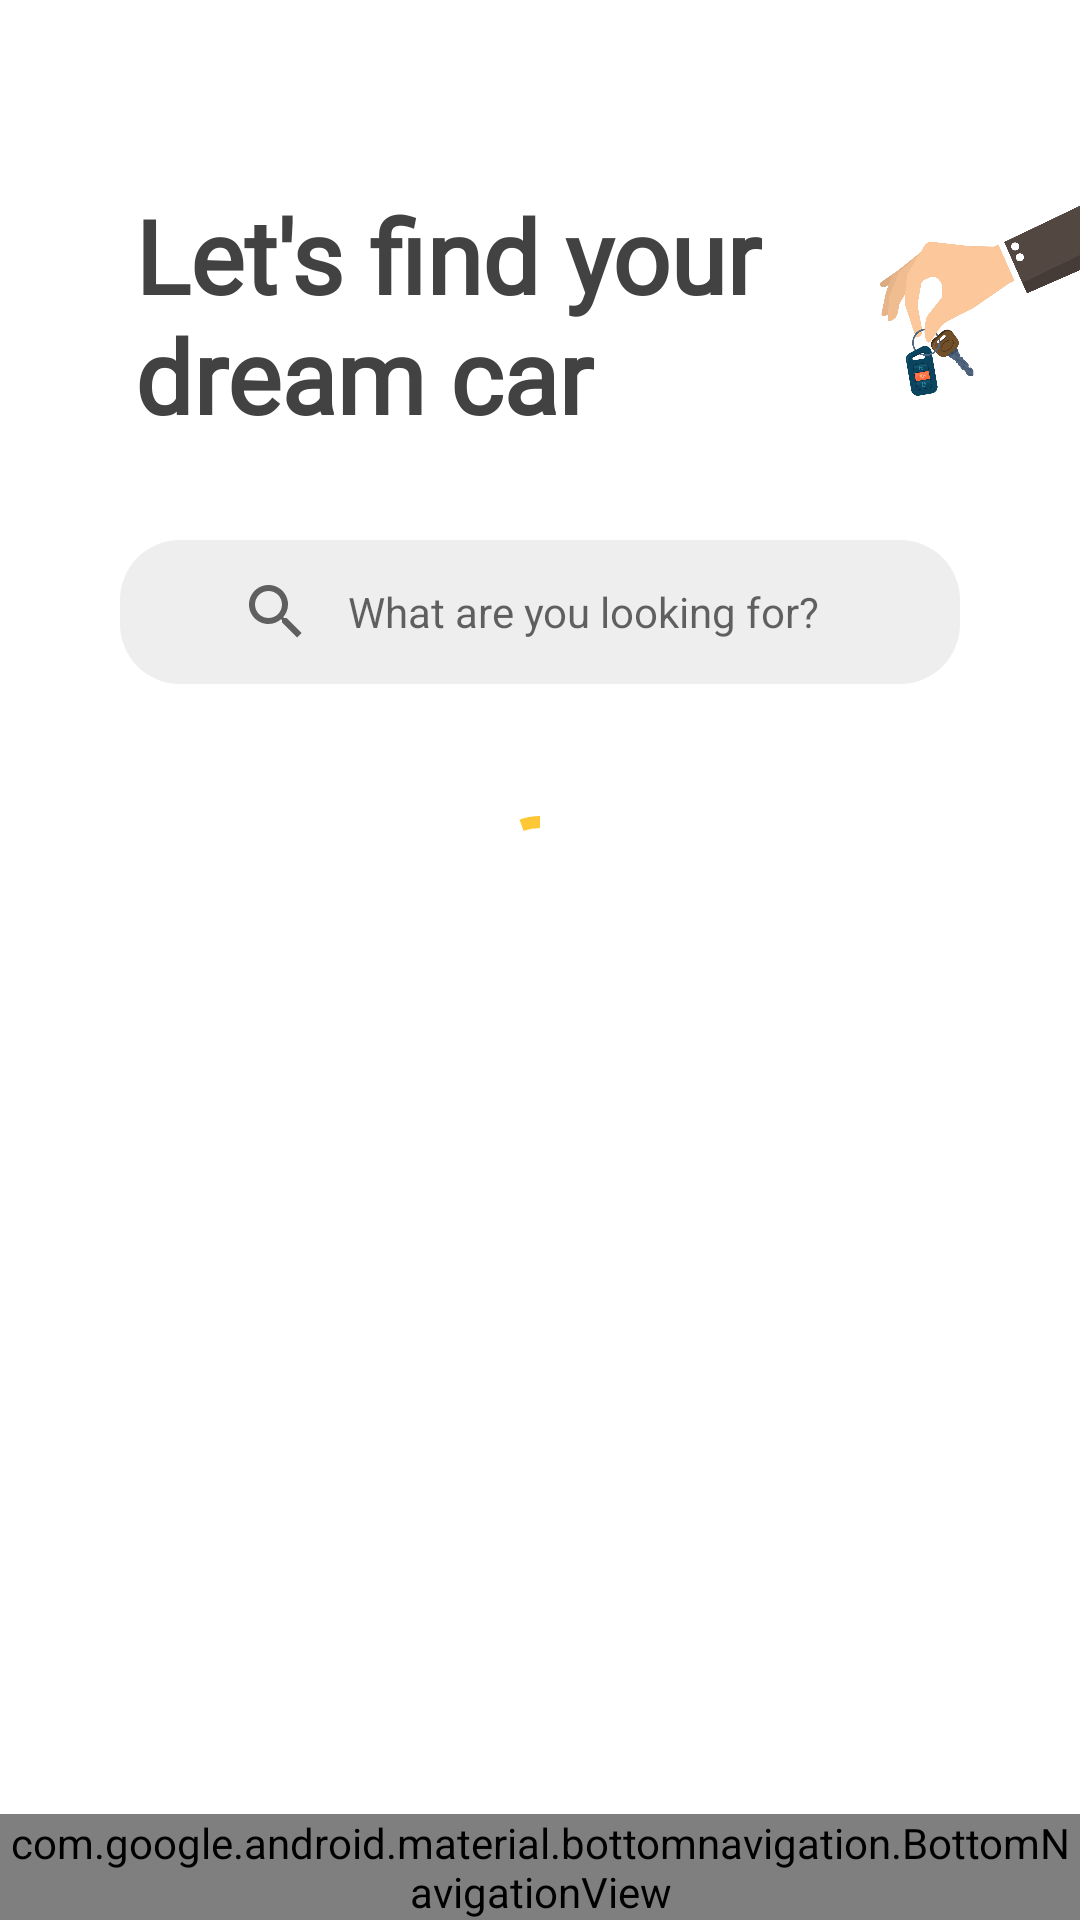

The Android layout XML behind this screen, and the referenced resources:
<!-- AndroidManifest.xml: activity theme Theme.NoActionBar -->
<!-- res/layout/activity_search.xml -->
<?xml version="1.0" encoding="utf-8"?>
<androidx.constraintlayout.widget.ConstraintLayout xmlns:android="http://schemas.android.com/apk/res/android"
    xmlns:tools="http://schemas.android.com/tools"
    android:layout_width="match_parent"
    android:layout_height="match_parent"
    xmlns:app="http://schemas.android.com/apk/res-auto"
    tools:context=".FavouritesActivity">
    <ScrollView
        android:layout_width="match_parent"
        android:layout_height="match_parent"
        app:layout_constraintBottom_toBottomOf="parent"
        app:layout_constraintEnd_toEndOf="parent"
        app:layout_constraintStart_toStartOf="parent"
        app:layout_constraintTop_toTopOf="parent">

        <LinearLayout
            android:layout_width="match_parent"
            android:layout_height="wrap_content"
            android:id="@+id/searchBodyContainer"
            android:orientation="vertical"
            android:paddingBottom="100dp">

            
            <LinearLayout
                android:id="@+id/searchHeader"
                style="@style/Container"
                android:layout_width="match_parent"
                android:layout_height="wrap_content"
                android:layout_marginTop="30dp"
                android:layout_marginStart="30dp"
                android:orientation="horizontal">

                <TextView
                    style="@style/searchTitle"
                    android:layout_width="0dp"
                    android:layout_height="wrap_content"
                    android:layout_gravity="center"
                    android:layout_weight="2"
                    android:text="@string/searchSlogan"
                    android:textColor="@color/blackGrey" />

                <ImageView
                    android:layout_width="0dp"
                    android:layout_height="150dp"
                    android:layout_weight="1"
                    android:contentDescription="@string/app_name"
                    android:src="@drawable/search_image" />
            </LinearLayout>

            
            <SearchView
                android:id="@+id/searchBar"
                style="@style/RoundedBackground"
                android:layout_width="match_parent"
                android:layout_height="wrap_content"
                android:layout_marginLeft="40dp"
                android:layout_marginRight="40dp"
                android:iconifiedByDefault="false"
                android:queryBackground="@android:color/transparent"
                android:layout_gravity="center_horizontal"
                android:queryHint="@string/search_hint"
                app:layout_constraintEnd_toEndOf="parent"
                app:layout_constraintStart_toStartOf="parent"
                app:layout_constraintTop_toBottomOf="@+id/searchHeader"
                app:theme="@style/AppSearchView" />

            <androidx.cardview.widget.CardView
                android:id="@+id/searchLoad"
                android:layout_width="wrap_content"
                android:layout_height="wrap_content"
                app:cardElevation="0dp"
                android:layout_gravity="center_horizontal"
                android:layout_marginTop="40dp">

                <com.google.android.material.progressindicator.CircularProgressIndicator
                    android:layout_width="wrap_content"
                    android:layout_height="wrap_content"
                    android:indeterminate="true" />
            </androidx.cardview.widget.CardView>

            
            <LinearLayout
                android:id="@+id/searchTagContainer"
                android:layout_width="match_parent"
                android:layout_height="wrap_content"
                android:orientation="vertical"
                android:layout_marginStart="40dp"
                android:layout_marginEnd="40dp"
                android:layout_marginTop="20dp"
                app:layout_constraintStart_toStartOf="parent"
                app:layout_constraintEnd_toEndOf="parent"
                app:layout_constraintTop_toBottomOf="@id/searchBar"/>

        </LinearLayout>

    </ScrollView>

    
    <com.google.android.material.bottomnavigation.BottomNavigationView
        android:id="@+id/navBar"
        android:layout_width="match_parent"
        android:layout_height="wrap_content"
        android:background="@color/white"
        android:layout_marginStart="0dp"
        android:layout_marginEnd="0dp"
        app:itemIconSize="34dp"
        app:layout_constraintBottom_toBottomOf="parent"
        app:layout_constraintStart_toStartOf="parent"
        app:layout_constraintEnd_toEndOf="parent"
        app:menu="@navigation/bottom_nav_menu">
    </com.google.android.material.bottomnavigation.BottomNavigationView>

</androidx.constraintlayout.widget.ConstraintLayout>
<!-- resources referenced by this layout -->
<resources>
  <color name="blackGrey">#FF424242</color>
  <color name="white">#FFFFFFFF</color>
  <!-- drawable search_image: png bitmap (drawable, 258136 bytes) -->
  <string name="app_name">Motukā</string>
  <string name="searchSlogan">Let\'s find your dream car</string>
  <string name="search_hint">What are you looking for?</string>
  <style name="AppSearchView" parent="Widget.AppCompat.SearchView">
          <item name="android:textSize">14sp</item>
      </style>
  <style name="Container">
          <item name="android:layout_width">match_parent</item>
          <item name="android:layout_height">match_parent</item>
          <item name="android:gravity">center_horizontal</item>
          <item name="android:layout_gravity">center</item>
          <item name="layout_constraintEnd_toEndOf">parent</item>
          <item name="layout_constraintStart_toStartOf">parent</item>
          <item name="layout_constraintTop_toTopOf">parent</item>
      </style>
  <style name="RoundedBackground">
          <item name="android:background">@drawable/background</item>
          <item name="android:layout_width">match_parent</item>
          <item name="android:layout_height">match_parent</item>
          <item name="android:paddingTop">10dp</item>
          <item name="android:paddingBottom">10dp</item>
          <item name="android:paddingStart">20dp</item>
          <item name="android:gravity">center</item>
      </style>
  <style name="searchTitle" parent="TextAppearance.AppCompat">
          <item name="android:textColor">@color/white</item>
          <item name="android:textSize">34sp</item>
          <item name="android:textStyle">bold</item>
          <item name="fontWeight">700</item>
          <item name="android:fontFamily">@font/roboto</item>
      </style>
  <style name="Theme.NoActionBar">
          <item name="windowActionBar">false</item>
          <item name="windowNoTitle">true</item>
      </style>
  <!-- drawable background (drawable) -->
  <?xml version="1.0" encoding="utf-8"?>
  <shape  xmlns:android="http://schemas.android.com/apk/res/android" android:shape="rectangle">
      <solid android:color="@color/lightGrey"/>
      <corners android:radius="20dp"/>
  </shape>
  <color name="lightGrey">#FFEEEEEE</color>
</resources>
